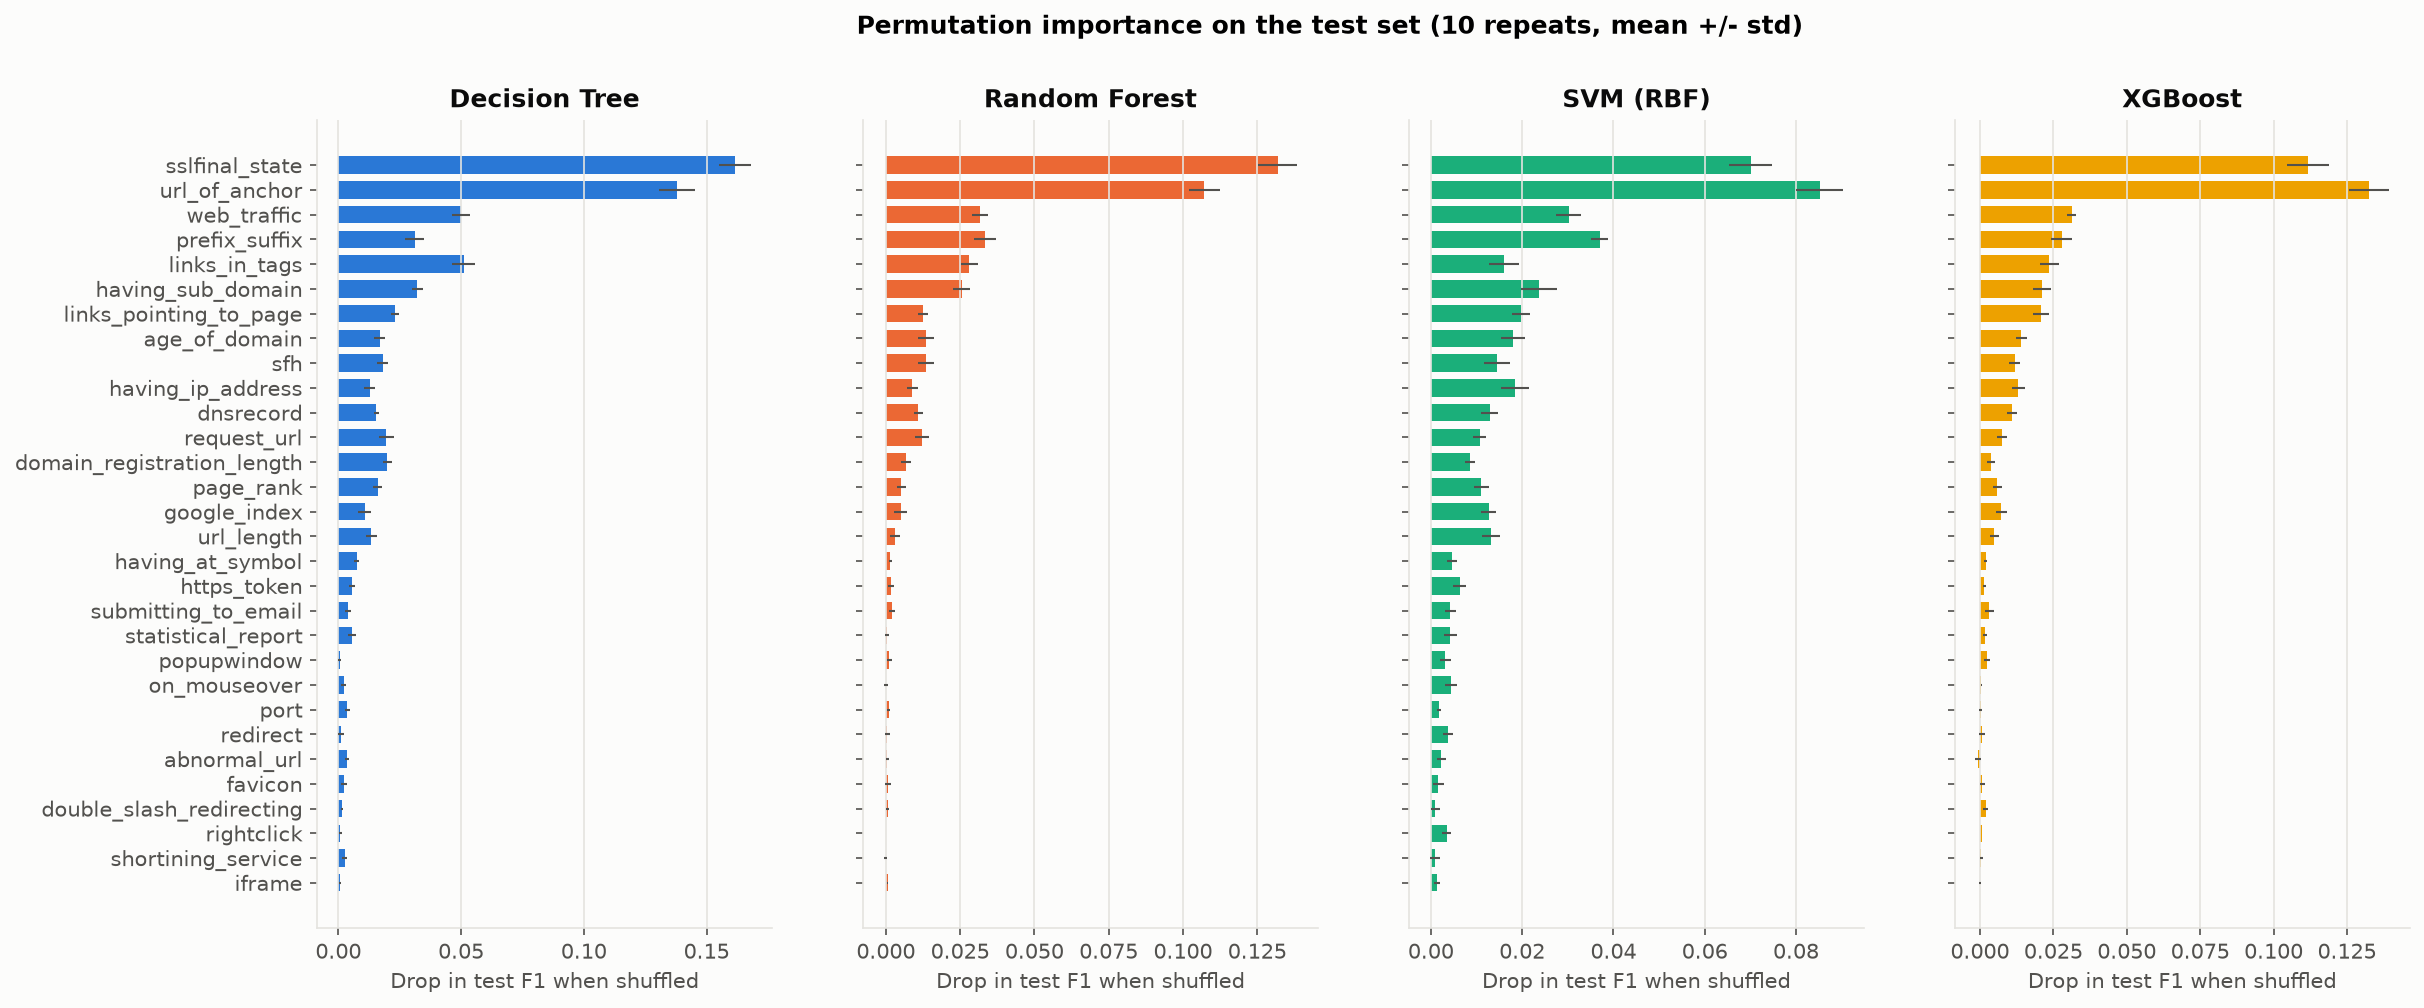

Source data for this figure (header and first rows):
, mean, mean, mean, mean, std, std, std, std
, decision_tree, random_forest, svm, xgboost, decision_tree, random_forest, svm, xgboost
having_ip_address, 0.0127, 0.008815, 0.01835, 0.01301, 0.002139, 0.001847, 0.003078, 0.002251
url_length, 0.01346, 0.003155, 0.01317, 0.004916, 0.002404, 0.001625, 0.001952, 0.001455
shortining_service, 0.00262, -5.9743263370592994e-05, 0.0008132, 0.0005057, 0.0009737, 0.000555, 0.001115, 0.0005431
having_at_symbol, 0.007434, 0.001511, 0.004578, 0.001899, 0.0009061, 0.0005782, 0.001074, 0.0006056
double_slash_redirecting, 0.00149, 0.0005996, 0.0009719, 0.001933, 0.0003841, 0.0004354, 0.001015, 0.0008621
prefix_suffix, 0.03105, 0.03344, 0.03694, 0.02784, 0.004022, 0.003792, 0.001773, 0.003599
having_sub_domain, 0.03209, 0.02548, 0.02372, 0.02116, 0.002224, 0.002983, 0.003993, 0.002997
sslfinal_state, 0.1616, 0.1319, 0.07007, 0.1117, 0.006644, 0.006518, 0.004652, 0.007248
domain_registration_length, 0.01987, 0.006726, 0.008566, 0.003905, 0.001851, 0.001594, 0.001102, 0.001344
favicon, 0.002288, 0.0007602, 0.001626, 0.0008391, 0.001189, 0.001019, 0.001166, 0.0007215
port, 0.003611, 0.0009492, 0.001767, 0.0001936, 0.0009226, 0.0004148, 0.0004778, 0.0004081
https_token, 0.005574, 0.001737, 0.006299, 0.001478, 0.001326, 0.0009466, 0.001468, 0.000609
request_url, 0.01952, 0.0122, 0.01068, 0.00748, 0.003056, 0.002441, 0.001441, 0.001656
url_of_anchor, 0.1379, 0.1072, 0.08519, 0.1325, 0.0072, 0.005292, 0.005119, 0.006753
links_in_tags, 0.05104, 0.02812, 0.01602, 0.02361, 0.004787, 0.002847, 0.003221, 0.00327
sfh, 0.01799, 0.0136, 0.01447, 0.01177, 0.002403, 0.002708, 0.002752, 0.002018
submitting_to_email, 0.00387, 0.00216, 0.004246, 0.003136, 0.001332, 0.001074, 0.001264, 0.001522
abnormal_url, 0.003573, 0.0004746, 0.002313, -0.0005874, 0.0007569, 0.0004863, 0.001001, 0.0009636
redirect, 0.001002, 0.000466, 0.003724, 0.000631, 0.001239, 0.0007962, 0.001159, 0.001105
on_mouseover, 0.002103, -4.206794088315036e-05, 0.004476, 0.0004707, 0.0009516, 0.0007023, 0.001328, 0.0002776
rightclick, 0.0008484, 0.0, 0.003477, 0.0005262, 0.0005113, 0.0, 0.0009698, 0.0
popupwindow, 0.0005706, 0.001166, 0.003126, 0.002503, 0.0006331, 0.0007902, 0.00121, 0.001058
iframe, 0.0007641, 0.0005829, 0.001235, -9.962465206546645e-05, 0.0003582, 0.0002787, 0.0006628, 0.0003083
age_of_domain, 0.01679, 0.01347, 0.018, 0.01404, 0.002268, 0.002619, 0.002544, 0.001868
dnsrecord, 0.01546, 0.01093, 0.01289, 0.01099, 0.0009842, 0.001517, 0.001866, 0.001662
web_traffic, 0.04999, 0.03165, 0.03021, 0.03119, 0.003569, 0.00259, 0.002745, 0.001623
page_rank, 0.01593, 0.005156, 0.01104, 0.00595, 0.001958, 0.001509, 0.001596, 0.001559
google_index, 0.01067, 0.005038, 0.01263, 0.007326, 0.002608, 0.00214, 0.001656, 0.001885
links_pointing_to_page, 0.02309, 0.01245, 0.01973, 0.0207, 0.001699, 0.001618, 0.001895, 0.002636
statistical_report, 0.005673, 0.0004445, 0.004215, 0.001764, 0.001568, 0.0005866, 0.001443, 0.0007592
